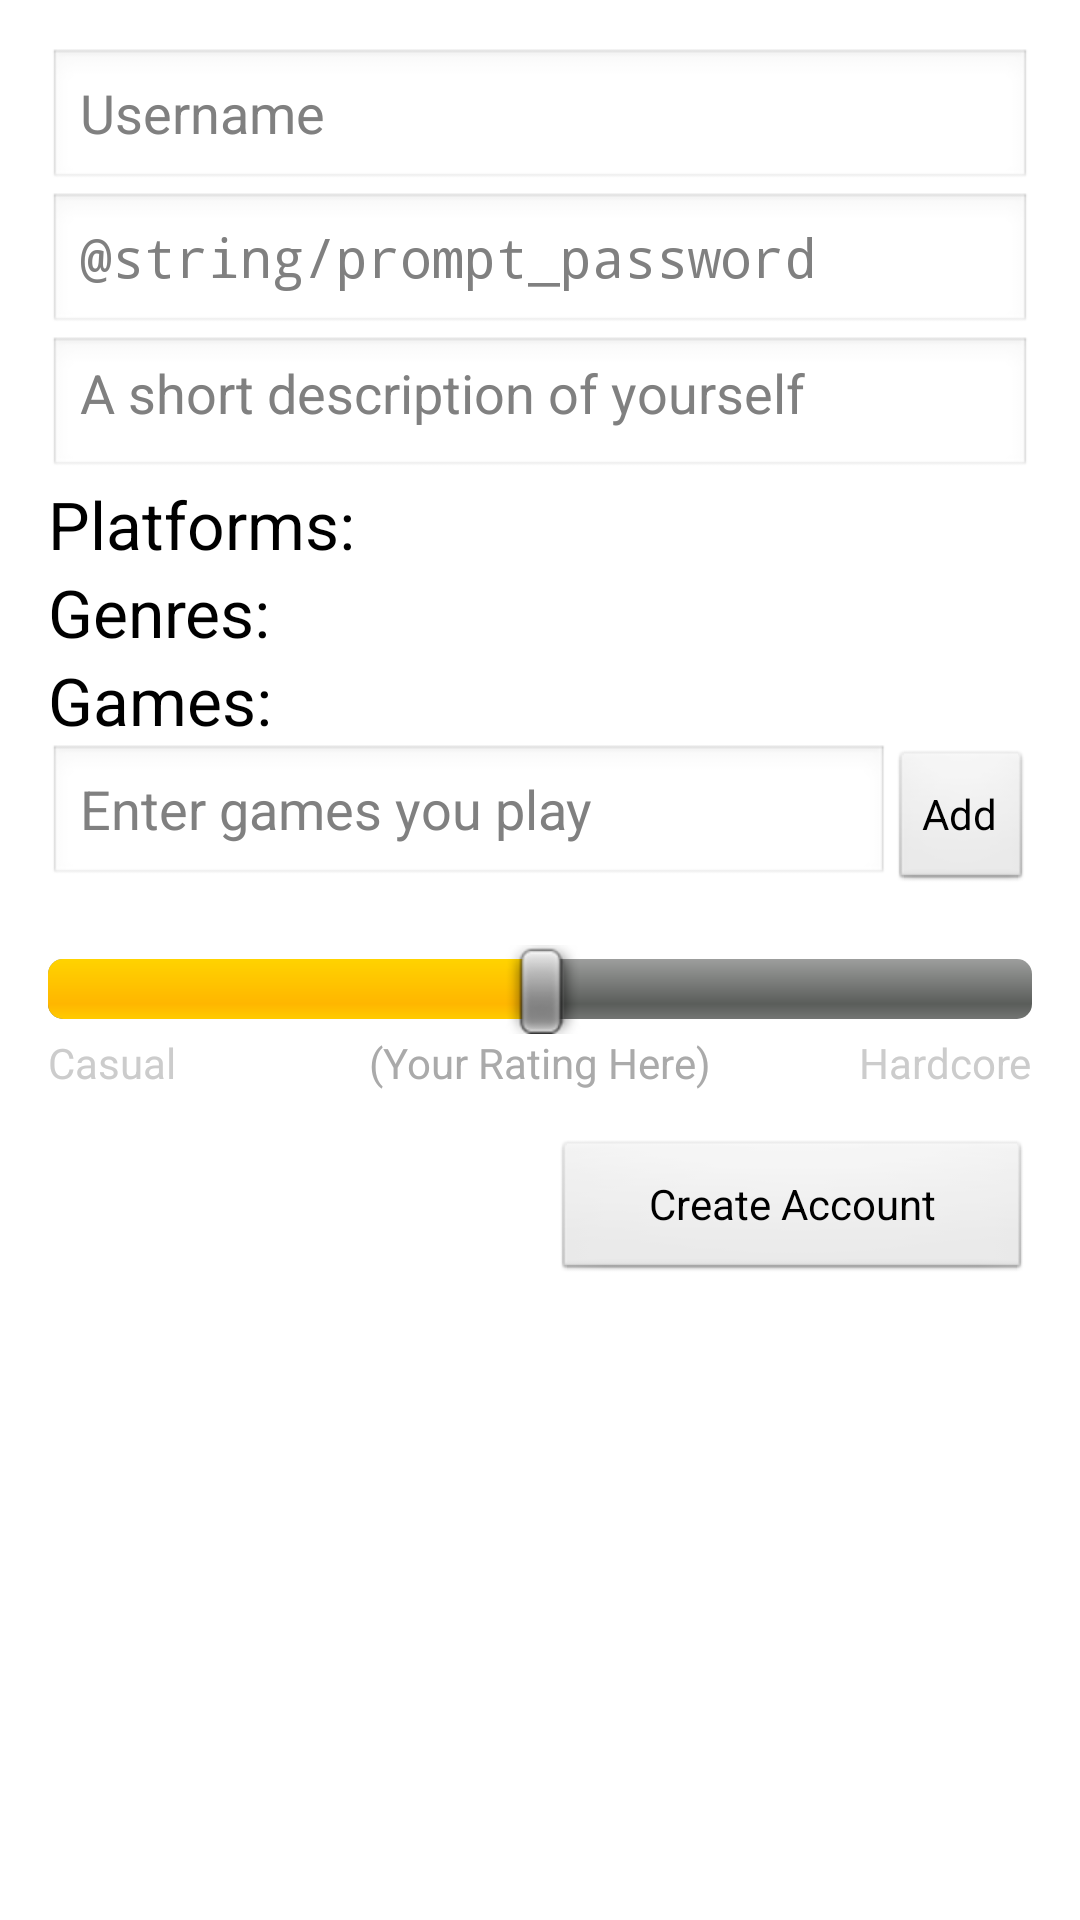

Reconstruct the res/layout file that produces this screen, plus the resources it refers to.
<!-- AndroidManifest.xml: application theme AppTheme -->
<!-- res/layout/activity_register.xml -->
<?xml version="1.0" encoding="utf-8"?>
<ScrollView xmlns:android="http://schemas.android.com/apk/res/android"
            android:id="@+id/login_form"
            android:layout_width="match_parent"
            android:layout_height="match_parent">

    <LinearLayout style="@style/LoginFormContainer"
                  android:orientation="vertical">

        <EditText
                android:id="@+id/register_username"
                android:singleLine="true"
                android:maxLines="1"
                android:maxLength="16"
                android:layout_width="match_parent"
                android:layout_height="wrap_content"
                android:hint="Username" />

        <EditText
                android:id="@+id/register_password"
                android:singleLine="true"
                android:maxLines="1"
                android:maxLength="16"
                android:layout_width="match_parent"
                android:layout_height="wrap_content"
                android:hint="@string/prompt_password"
                android:inputType="textPassword"
                android:imeActionLabel="@string/action_sign_in_short"
                android:imeActionId="@+id/register_password"
                android:imeOptions="actionUnspecified" />

        <EditText
                android:id="@+id/register_description"
                android:lines="5"
                android:minLines="1"
                android:gravity="top|left"
                android:maxLines="10"
                android:scrollbars="none"
                android:inputType="textMultiLine|textCapSentences"
                android:maxLength="140"
                android:layout_width="match_parent"
                android:layout_height="wrap_content"
                android:hint="A short description of yourself"
                android:layout_gravity="center"/>

        <TextView
                android:layout_width="wrap_content"
                android:layout_height="wrap_content"
                android:textAppearance="?android:attr/textAppearanceLarge"
                android:text="Platforms:"
                android:id="@+id/platforms_label"
                android:layout_gravity="left|center_vertical"/>

        <LinearLayout
                android:id="@+id/platforms"
                android:orientation="vertical"
                android:layout_width="wrap_content"
                android:layout_height="fill_parent"
                android:layout_gravity="left|center_vertical">
        </LinearLayout>

        <TextView
                android:layout_width="wrap_content"
                android:layout_height="wrap_content"
                android:textAppearance="?android:attr/textAppearanceLarge"
                android:text="Genres:"
                android:id="@+id/genres_label"
                android:layout_gravity="left|center_vertical"/>

        <LinearLayout
                android:id="@+id/genres"
                android:orientation="vertical"
                android:layout_width="wrap_content"
                android:layout_height="fill_parent"
                android:layout_gravity="left|center_vertical">
        </LinearLayout>

        <TextView
                android:layout_width="wrap_content"
                android:layout_height="wrap_content"
                android:textAppearance="?android:attr/textAppearanceLarge"
                android:text="Games:"
                android:id="@+id/games_label"
                android:layout_gravity="left|center_vertical"/>

        <LinearLayout
                android:layout_width="match_parent"
                android:layout_height="match_parent"
                android:layout_gravity="center">
            <EditText
                    android:id="@+id/games_search"
                    android:singleLine="true"
                    android:maxLines="1"
                    android:maxLength="64"
                    android:layout_width="0dp"
                    android:layout_weight="1"
                    android:layout_height="wrap_content"
                    android:hint="Enter games you play" />
            <Button android:id="@+id/add_class_btn"
                    android:layout_width="wrap_content"
                    android:layout_height="wrap_content"
                    android:text="Add" />
        </LinearLayout>

        <TextView android:id="@+id/games_listing"
                  android:layout_height="wrap_content"
                  android:layout_width="wrap_content"
                  android:layout_gravity="center_vertical" />

        <SeekBar
                android:layout_width="match_parent"
                android:layout_height="wrap_content"
                android:id="@+id/seriousness_slider"
                android:layout_gravity="left|center_vertical"
                android:progress="50"/>

        <RelativeLayout
                android:layout_width="match_parent"
                android:layout_height="wrap_content"
                android:gravity="center">

            <TextView android:id="@+id/casual_label"
                      android:layout_height="wrap_content"
                      android:layout_width="wrap_content"
                      android:layout_alignParentLeft="true"
                      android:text="Casual"
                      android:textColor="#CCCCCC" />

            <TextView android:id="@+id/seriousness_label"
                      android:layout_height="wrap_content"
                      android:layout_width="wrap_content"
                      android:layout_centerHorizontal="true"
                      android:text="(Your Rating Here)"
                      android:textColor="#AAAAAA" />

            <TextView android:id="@+id/hardcore_label"
                      android:layout_height="wrap_content"
                      android:layout_width="wrap_content"
                      android:layout_alignParentRight="true"
                      android:text="Hardcore"
                      android:textColor="#CCCCCC" />

        </RelativeLayout>
        <Button android:id="@+id/create_user_button"
                android:layout_width="wrap_content"
                android:layout_height="wrap_content"
                android:layout_marginTop="16dp"
                android:text="Create Account"
                android:paddingLeft="32dp"
                android:paddingRight="32dp"
                android:layout_gravity="right" />

    </LinearLayout>

</ScrollView>
<!-- resources referenced by this layout -->
<resources>
  <style name="LoginFormContainer">
          <item name="android:layout_width">
  match_parent
          </item>
          <item name="android:layout_height">
  wrap_content
          </item>
          <item name="android:padding">
  16dp
          </item>
      </style>
  <style name="AppTheme" parent="AppBaseTheme">
  
          <item name="android:colorBackground">@color/purple</item>
          
          
          
          
  
          <item name="android:actionBarStyle">@style/MyActionBar</item>
  
          
      </style>
  <style name="AppBaseTheme" parent="android:Theme.Light">
      </style>
  <color name="purple">#2a0761</color>
  <style name="MyActionBar" parent="@android:style/Widget.Holo.Light.ActionBar.Solid.Inverse">
          <item name="android:background">@color/purple</item>
          <item name="android:textColor">@color/green</item>
      </style>
  <color name="green">#77DC77</color>
</resources>
